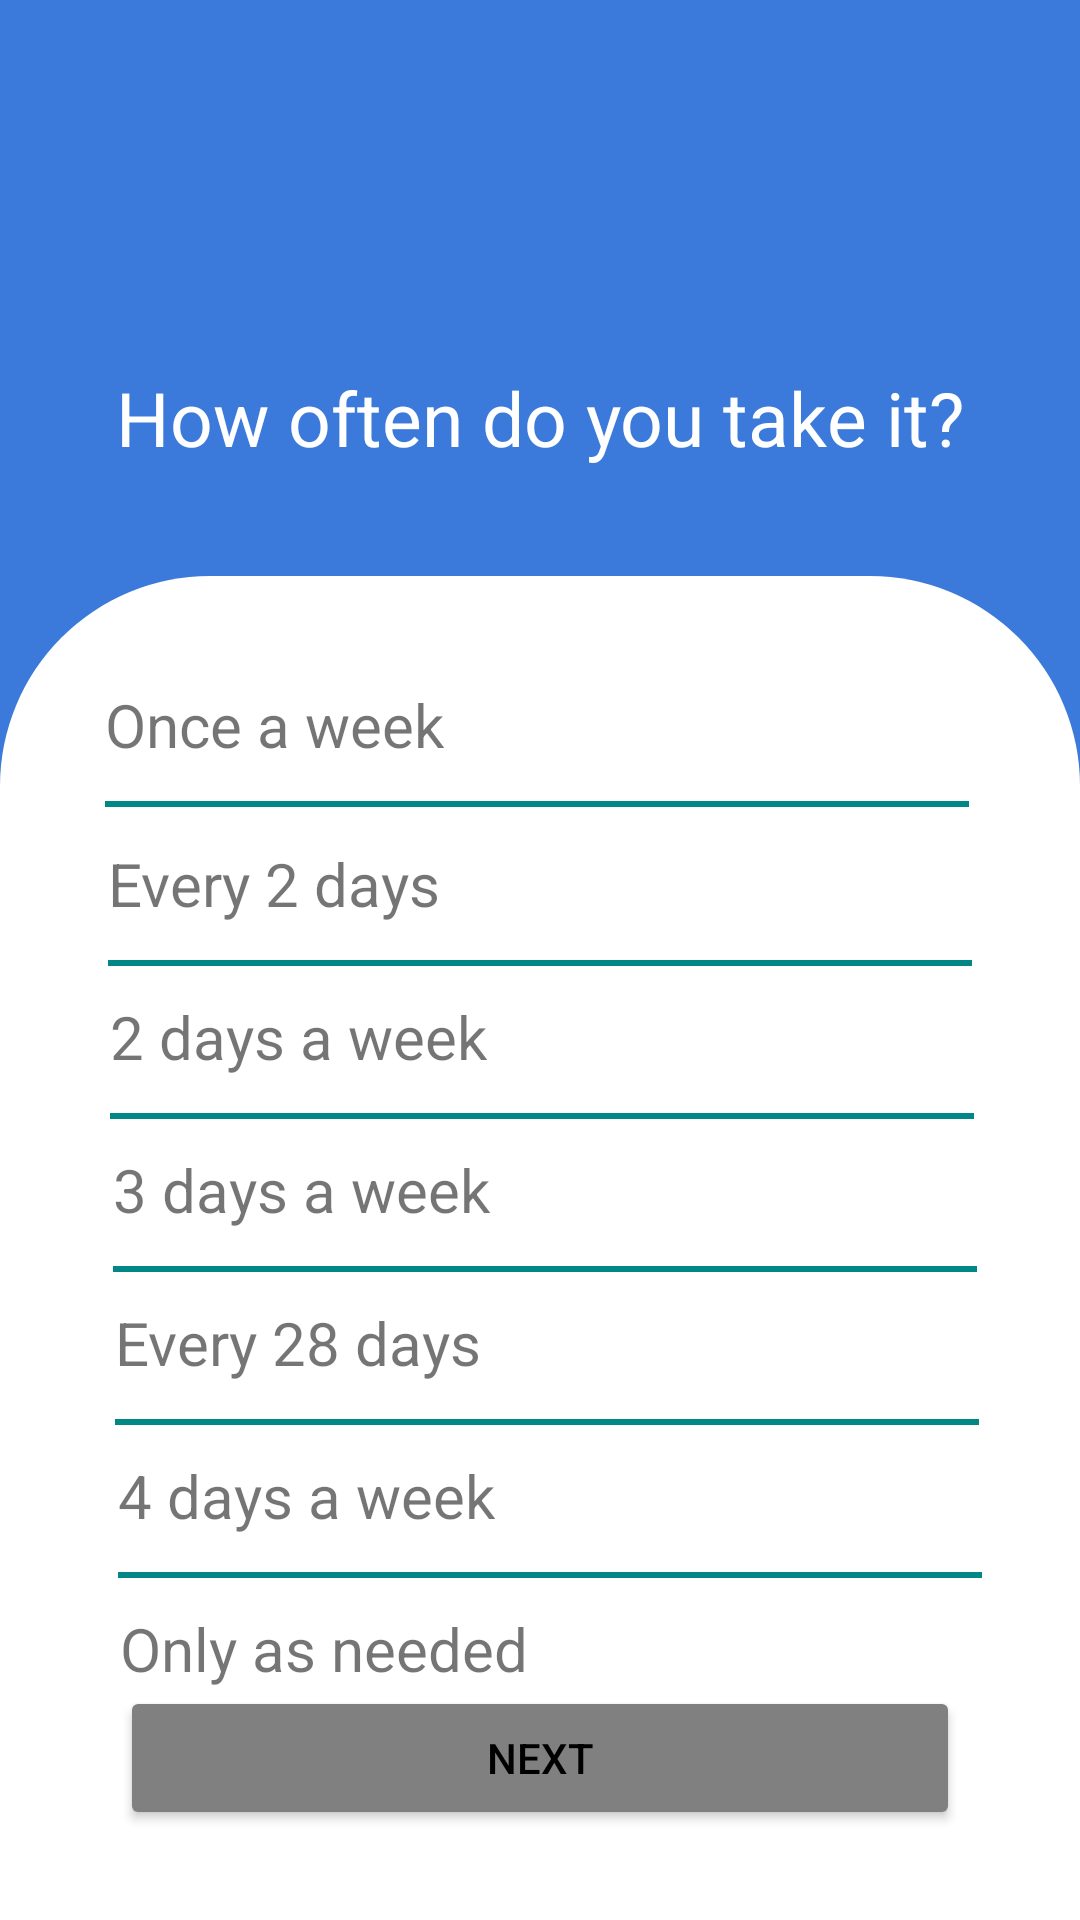

The Android layout XML behind this screen, and the referenced resources:
<!-- AndroidManifest.xml: application theme Theme.MedicalReminder -->
<!-- res/layout/fifthquestion_screen.xml -->
<?xml version="1.0" encoding="utf-8"?>
<androidx.constraintlayout.widget.ConstraintLayout xmlns:android="http://schemas.android.com/apk/res/android"
    android:layout_width="match_parent"
    xmlns:app="http://schemas.android.com/apk/res-auto"
    xmlns:tools="http://schemas.android.com/tools"
    android:background="@color/back"
    android:layout_height="match_parent">
    <TextView
        android:id="@+id/text"
        android:layout_width="wrap_content"
        android:layout_height="wrap_content"
        android:layout_marginBottom="36dp"
        android:text="@string/q4"
        android:textColor="@color/white"
        android:textSize="25sp"
        app:layout_constraintBottom_toTopOf="@id/view_q5"
        app:layout_constraintEnd_toEndOf="parent"
        app:layout_constraintStart_toStartOf="parent"
        app:layout_constraintWidth_percent="0.2" />

    <androidx.constraintlayout.widget.ConstraintLayout
        android:id="@+id/view_q5"
        android:layout_width="match_parent"
        android:layout_height="0dp"
        android:background="@drawable/top_corner_card"
        app:layout_constraintBottom_toBottomOf="parent"
        app:layout_constraintStart_toStartOf="parent"
        app:layout_constraintHeight_percent="0.7" >


        <TextView
            android:id="@+id/text1"
            android:layout_width="0dp"
            android:layout_height="wrap_content"
            android:layout_marginTop="36dp"
            android:text="@string/once_a_week"
            android:textSize="20sp"
            app:layout_constraintEnd_toEndOf="parent"
            app:layout_constraintHorizontal_bias="0.487"
            app:layout_constraintStart_toStartOf="parent"
            app:layout_constraintTop_toTopOf="@id/view_q5"
            app:layout_constraintWidth_percent="0.8" />

        <View
            android:id="@+id/line1"
            android:layout_width="0dp"
            android:layout_height="2dp"
            android:layout_marginTop="12dp"
            android:background="@color/teal_700"
            app:layout_constraintStart_toStartOf="@id/text1"
            app:layout_constraintTop_toBottomOf="@id/text1"
            app:layout_constraintWidth_percent="0.8" />

        <TextView
            android:id="@+id/text2"
            android:layout_width="0dp"
            android:layout_height="wrap_content"
            android:layout_marginTop="12dp"
            android:text="@string/every_2_days"
            android:textSize="20sp"
            app:layout_constraintEnd_toEndOf="parent"
            app:layout_constraintHorizontal_bias="0.023"
            app:layout_constraintStart_toStartOf="@id/line1"
            app:layout_constraintTop_toBottomOf="@id/line1"
            app:layout_constraintWidth_percent="0.8" />

        <View
            android:id="@+id/line2"
            android:layout_width="0dp"
            android:layout_height="2dp"
            android:layout_marginTop="12dp"
            android:background="@color/teal_700"
            app:layout_constraintStart_toStartOf="@id/text2"
            app:layout_constraintTop_toBottomOf="@id/text2"
            app:layout_constraintWidth_percent="0.8" />

        <TextView
            android:id="@+id/text3"
            android:layout_width="0dp"
            android:layout_height="wrap_content"
            android:layout_marginTop="12dp"
            android:text="@string/_2_days_a_week"
            android:textSize="20sp"
            app:layout_constraintEnd_toEndOf="parent"
            app:layout_constraintHorizontal_bias="0.024"
            app:layout_constraintStart_toStartOf="@id/line2"
            app:layout_constraintTop_toTopOf="@id/line2"
            app:layout_constraintWidth_percent="0.8" />

        <View
            android:id="@+id/line3"
            android:layout_width="0dp"
            android:layout_height="2dp"
            android:layout_marginTop="12dp"
            android:background="@color/teal_700"
            app:layout_constraintStart_toStartOf="@id/text3"
            app:layout_constraintTop_toBottomOf="@id/text3"
            app:layout_constraintWidth_percent="0.8" />

        <TextView
            android:id="@+id/text4"
            android:layout_width="0dp"
            android:layout_height="wrap_content"
            android:layout_marginTop="12dp"
            android:text="@string/_3_days_a_week"
            android:textSize="20sp"
            app:layout_constraintEnd_toEndOf="parent"
            app:layout_constraintHorizontal_bias="0.024"
            app:layout_constraintStart_toStartOf="@id/line3"
            app:layout_constraintTop_toTopOf="@id/line3"
            app:layout_constraintWidth_percent="0.8" />

        <View
            android:id="@+id/line4"
            android:layout_width="0dp"
            android:layout_height="2dp"
            android:layout_marginTop="12dp"
            android:background="@color/teal_700"
            app:layout_constraintStart_toStartOf="@id/text4"
            app:layout_constraintTop_toBottomOf="@id/text4"
            app:layout_constraintWidth_percent="0.8" />

        <TextView
            android:id="@+id/text5"
            android:layout_width="0dp"
            android:layout_height="wrap_content"
            android:layout_marginTop="12dp"
            android:text="@string/every_28_days"
            android:textSize="20sp"
            app:layout_constraintEnd_toEndOf="parent"
            app:layout_constraintHorizontal_bias="0.024"
            app:layout_constraintStart_toStartOf="@id/line4"
            app:layout_constraintTop_toTopOf="@id/line4"
            app:layout_constraintWidth_percent="0.8" />

        <View
            android:id="@+id/line5"
            android:layout_width="0dp"
            android:layout_height="2dp"
            android:layout_marginTop="12dp"
            android:background="@color/teal_700"
            app:layout_constraintStart_toStartOf="@id/text5"
            app:layout_constraintTop_toBottomOf="@id/text5"
            app:layout_constraintWidth_percent="0.8" />

        <TextView
            android:id="@+id/text6"
            android:layout_width="0dp"
            android:layout_height="wrap_content"
            android:layout_marginTop="12dp"
            android:text="@string/_4_days_a_week"
            android:textSize="20sp"
            app:layout_constraintEnd_toEndOf="parent"
            app:layout_constraintHorizontal_bias="0.024"
            app:layout_constraintStart_toStartOf="@id/line5"
            app:layout_constraintTop_toTopOf="@id/line5"
            app:layout_constraintWidth_percent="0.8" />

        <View
            android:id="@+id/line6"
            android:layout_width="0dp"
            android:layout_height="2dp"
            android:layout_marginTop="12dp"
            android:background="@color/teal_700"
            app:layout_constraintStart_toStartOf="@id/text6"
            app:layout_constraintTop_toBottomOf="@id/text6"
            app:layout_constraintWidth_percent="0.8" />

        <TextView
            android:id="@+id/text7"
            android:layout_width="0dp"
            android:layout_height="wrap_content"
            android:layout_marginTop="12dp"
            android:text="@string/only_as_needed"
            android:textSize="20sp"
            app:layout_constraintEnd_toEndOf="parent"
            app:layout_constraintHorizontal_bias="0.024"
            app:layout_constraintStart_toStartOf="@id/line6"
            app:layout_constraintTop_toTopOf="@id/line6"
            app:layout_constraintWidth_percent="0.8" />

        <Button
        android:id="@+id/inviteBtn"
        android:layout_width="0dp"
        android:layout_height="wrap_content"
        android:text="@string/next"
        app:layout_constraintStart_toStartOf="parent"
        app:layout_constraintEnd_toEndOf="parent"
        android:layout_marginStart="40dp"
        android:layout_marginEnd="40dp"
        app:layout_constraintBottom_toBottomOf="parent"
        android:layout_marginBottom="30dp"
        android:textColor="@color/black"
        android:backgroundTint="#808080"
        tools:layout_editor_absoluteX="150dp"
        tools:layout_editor_absoluteY="669dp" />
    </androidx.constraintlayout.widget.ConstraintLayout>

</androidx.constraintlayout.widget.ConstraintLayout>
<!-- resources referenced by this layout -->
<resources>
  <color name="back">#3B7ADA</color>
  <color name="black">#FF000000</color>
  <color name="teal_700">#FF018786</color>
  <color name="white">#FFFFFFFF</color>
  <!-- drawable top_corner_card (drawable) -->
  <?xml version="1.0" encoding="utf-8"?>
  <shape xmlns:android="http://schemas.android.com/apk/res/android">
  
      <solid android:color="@color/white"/>
  
      <corners android:topRightRadius="70dp"
          android:topLeftRadius="70dp"/>
  
  </shape>
  <string name="_2_days_a_week">2 days a week</string>
  <string name="_3_days_a_week">3 days a week</string>
  <string name="_4_days_a_week">4 days a week</string>
  <string name="every_28_days">Every 28 days</string>
  <string name="every_2_days">Every 2 days</string>
  <string name="next">Next</string>
  <string name="once_a_week">Once a week</string>
  <string name="only_as_needed">Only as needed</string>
  <string name="q4">How often do you take it?</string>
  <style name="Theme.MedicalReminder" parent="Theme.MaterialComponents.DayNight.NoActionBar.Bridge">
  
          
          <item name="colorPrimary">@color/blue_300</item>
          <item name="colorPrimaryVariant">@color/blue_300</item>
          <item name="colorOnPrimary">@color/white</item>
          
          <item name="colorSecondary">@color/teal_200</item>
          <item name="colorSecondaryVariant">@color/teal_700</item>
          <item name="colorOnSecondary">@color/white</item>
          
          <item name="android:statusBarColor" tools:targetApi="l">?attr/colorPrimaryVariant</item>
          
      </style>
  <color name="teal_200">#FF03DAC5</color>
</resources>
